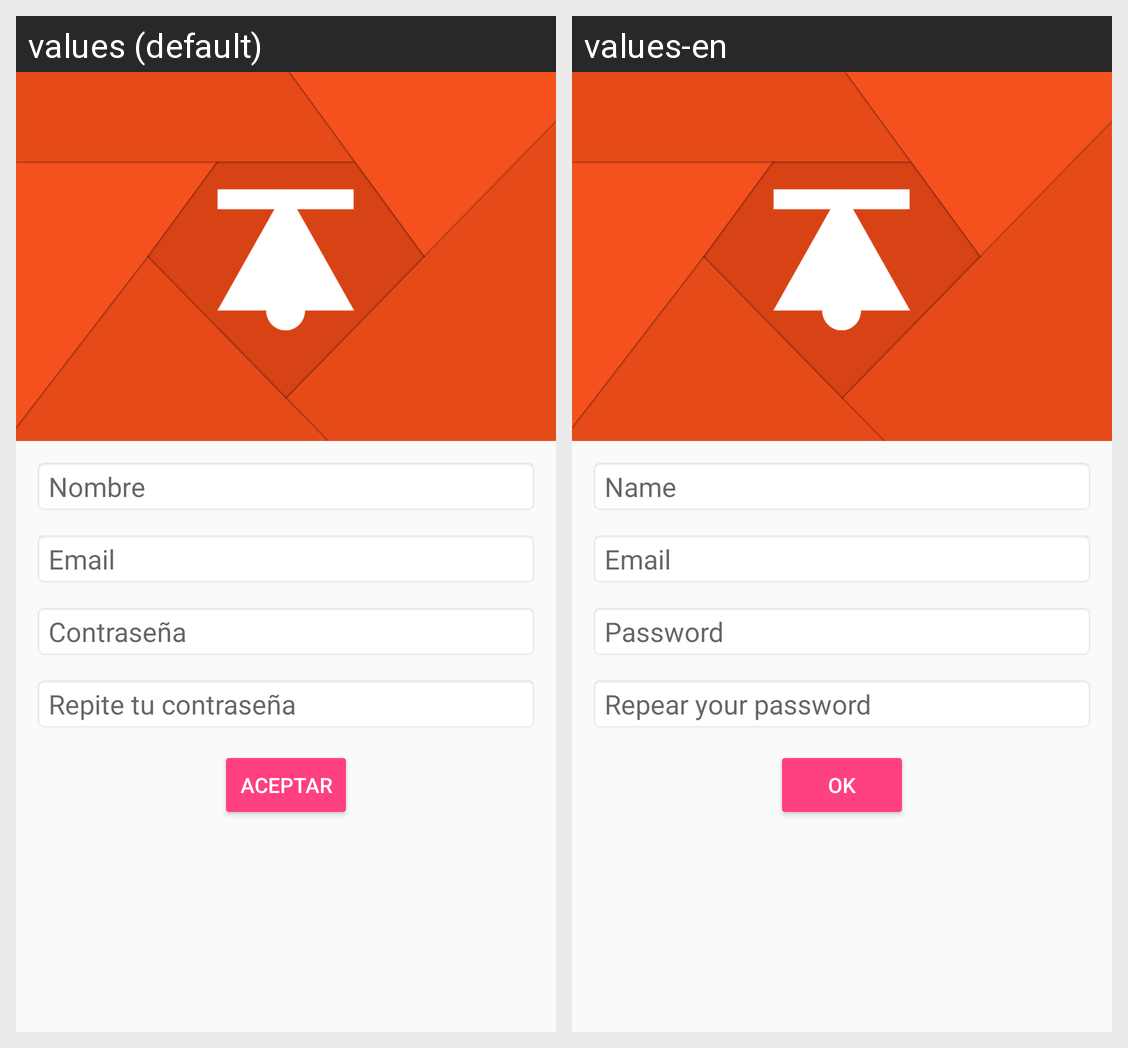

Here is an Android app screen in its default locale and in the app's own translations. Write out the translated-string differences for the strings that appear on this screen.
Android screen res/layout/activity_signin.xml rendered under 2 locales, left to right: values (default), values-en. Device: Nexus 5 (rendered at 1080×1920; each locale shown at half size, 540×960, under a caption strip naming it); theme AppTheme.
Strings drawn on this screen, with the default value and each locale's value (text and hints the layout hard-codes, and strings that could not be matched under every locale, appear in the picture but are not listed):

name
  values: Nombre
  values-en: Name

mail
  values: Email
  values-en: Email

pass
  values: Contraseña
  values-en: Password

repeatPass
  values: Repite tu contraseña
  values-en: Repear your password

acept
  values: Aceptar
  values-en: Ok
